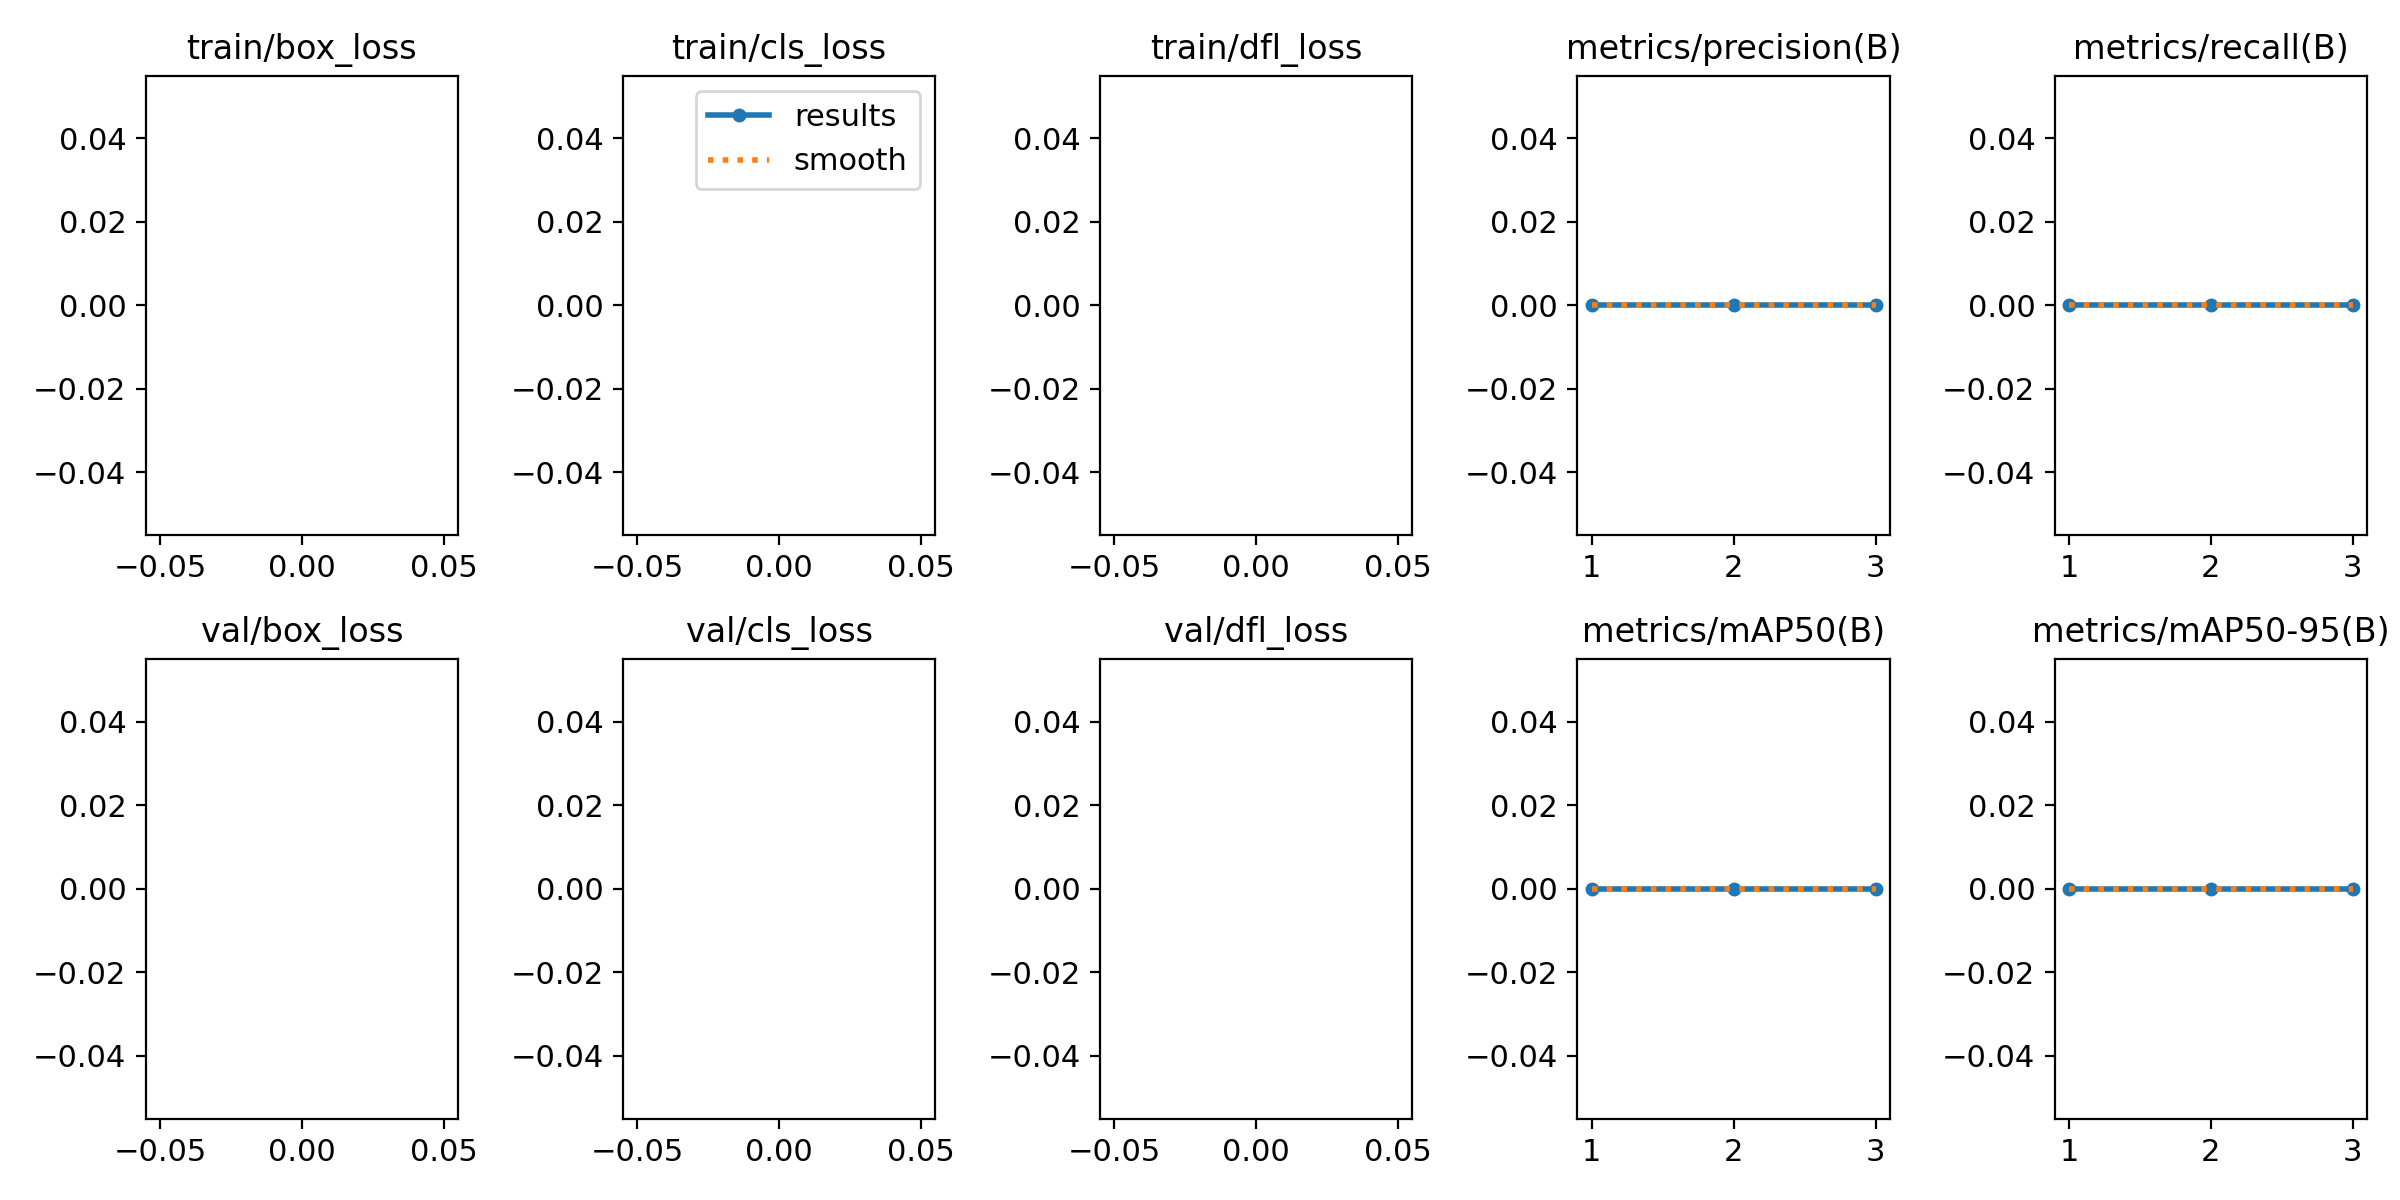

Values plotted in this chart, from the file beside it:
epoch, train/box_loss, train/cls_loss, train/dfl_loss, metrics/precision(B), metrics/recall(B), metrics/mAP50(B), metrics/mAP50-95(B), val/box_loss, val/cls_loss, val/dfl_loss, lr/pg0, lr/pg1, lr/pg2
1, nan, nan, nan, 0, 0, 0, 0, nan, nan, nan, 0.0002527, 0.0002527, 0.0002527
2, nan, nan, nan, 0, 0, 0, 0, nan, nan, nan, 0.0003411, 0.0003411, 0.0003411
3, nan, nan, nan, 0, 0, 0, 0, nan, nan, nan, 0.0002602, 0.0002602, 0.0002602
